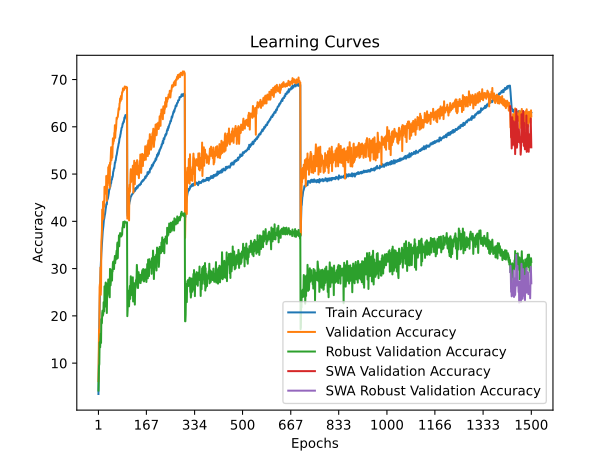

Data behind this chart, as committed beside it:
time; train_accuracy; train_loss; valid_accuracy; valid_loss; valid_accuracy_robust; valid_accuracy_swa; valid_accuracy_robust_swa
97,8106; 3,4788; 5,0233; 6,2000; 4,6394; 4,2069; 6,2000; 4,2069
216,7304; 8,7718; 4,6036; 13,4400; 3,9853; 7,4517; 13,4400; 7,4517
482,3692; 14,0377; 4,2785; 17,1700; 3,7130; 9,4552; 17,1700; 9,4552
596,4992; 18,0787; 4,0714; 15,4700; 3,9813; 9,8000; 15,4700; 9,8000
705,8046; 21,8330; 3,9000; 26,0500; 3,2024; 14,4207; 26,0500; 14,4207
940,4563; 24,2166; 3,7780; 26,7400; 3,1762; 13,4069; 26,7400; 13,4069
1090,6334; 26,6745; 3,6785; 25,9300; 3,2873; 13,3552; 25,9300; 13,3552
1199,1783; 28,8056; 3,5740; 30,2400; 3,0533; 15,4517; 30,2400; 15,4517
1523,7481; 30,5827; 3,5056; 24,4600; 3,5452; 16,2586; 24,4600; 16,2586
1804,2335; 32,2291; 3,4291; 26,1300; 3,4289; 14,2759; 26,1300; 14,2759
1915,6170; 33,1986; 3,3883; 35,6400; 2,7380; 19,3069; 35,6400; 19,3069
2146,3409; 34,2405; 3,3377; 36,6000; 2,7073; 18,3690; 36,6000; 18,3690
2370,0760; 35,6213; 3,2848; 38,0800; 2,5979; 18,4724; 38,0800; 18,4724
2476,2188; 36,0930; 3,2692; 42,4900; 2,4281; 20,5793; 42,4900; 20,5793
2571,3724; 37,0897; 3,2284; 41,0900; 2,4745; 21,1103; 41,0900; 21,1103
2802,4398; 37,9284; 3,1954; 40,3600; 2,5206; 20,0172; 40,3600; 20,0172
2964,1720; 38,3840; 3,1672; 44,1500; 2,3439; 20,2172; 44,1500; 20,2172
3066,1298; 38,9301; 3,1463; 40,6400; 2,5309; 20,6621; 40,6400; 20,6621
3270,9738; 39,7216; 3,1170; 44,2500; 2,3351; 22,8862; 44,2500; 22,8862
3492,7197; 40,3442; 3,0969; 43,2100; 2,4224; 21,2034; 43,2100; 21,2034
3593,9727; 40,5332; 3,0823; 43,0900; 2,3995; 20,9724; 43,0900; 20,9724
3728,0839; 41,0663; 3,0572; 47,2900; 2,1947; 26,2345; 47,2900; 26,2345
3958,1249; 41,3298; 3,0542; 46,3000; 2,2268; 21,9069; 46,3000; 21,9069
4065,3637; 41,5993; 3,0445; 46,3200; 2,2475; 24,6483; 46,3200; 24,6483
4176,8969; 42,1474; 3,0147; 47,3600; 2,1987; 26,1034; 47,3600; 26,1034
4459,7853; 42,6171; 2,9969; 47,1900; 2,2148; 27,0552; 47,1900; 27,0552
4691,7868; 42,9560; 2,9862; 45,8400; 2,2776; 22,9552; 45,8400; 22,9552
4805,2502; 43,6107; 2,9573; 49,5800; 2,0874; 26,8690; 49,5800; 26,8690
4984,8054; 43,6932; 2,9531; 48,2600; 2,1471; 25,0241; 48,2600; 25,0241
5210,1856; 43,5765; 2,9597; 44,3400; 2,3688; 20,6103; 44,3400; 20,6103
5314,4886; 44,4042; 2,9336; 48,8400; 2,1085; 24,2862; 48,8400; 24,2862
5420,3235; 44,5470; 2,9256; 47,6000; 2,1979; 24,1690; 47,6000; 24,1690
5648,0339; 44,7120; 2,9190; 49,7500; 2,0786; 24,7138; 49,7500; 24,7138
5872,0935; 44,9222; 2,9057; 48,1200; 2,1434; 26,1724; 48,1200; 26,1724
5984,7941; 45,3094; 2,8910; 51,4400; 1,9976; 27,7069; 51,4400; 27,7069
6190,0833; 45,6785; 2,8806; 51,1800; 2,0259; 26,8000; 51,1800; 26,8000
6444,5898; 46,0224; 2,8641; 50,9100; 2,0441; 26,5793; 50,9100; 26,5793
6554,6047; 46,7244; 2,8407; 51,9000; 1,9840; 27,0241; 51,9000; 27,0241
6704,9587; 46,6872; 2,8446; 50,8700; 2,0187; 26,9552; 50,8700; 26,9552
6957,5915; 47,0392; 2,8271; 47,1200; 2,2360; 23,9276; 47,1200; 23,9276
7105,4257; 47,2333; 2,8183; 52,4100; 1,9552; 29,9379; 52,4100; 29,9379
7214,4601; 47,2785; 2,8110; 51,9900; 1,9854; 28,9759; 51,9900; 28,9759
7469,5414; 47,6476; 2,7951; 52,6700; 1,9347; 26,4517; 52,6700; 26,4517
7587,3535; 48,1565; 2,7808; 54,4800; 1,8443; 27,3034; 54,4800; 27,3034
7697,5119; 48,0811; 2,7800; 55,6800; 1,8323; 29,6345; 55,6800; 29,6345
7984,9187; 48,8334; 2,7554; 52,9200; 1,9334; 27,7586; 52,9200; 27,7586
8110,3468; 48,7670; 2,7501; 54,4400; 1,8778; 27,8586; 54,4400; 27,8586
8250,5984; 48,8696; 2,7475; 54,7100; 1,8328; 27,4655; 54,7100; 27,4655
8536,9801; 49,4539; 2,7284; 53,4700; 1,9483; 29,9000; 53,4700; 29,9000
8650,1115; 49,3664; 2,7280; 55,7200; 1,8055; 29,3690; 55,7200; 29,3690
8806,2805; 49,7395; 2,7152; 57,5500; 1,7387; 31,1483; 57,5500; 31,1483
9055,9916; 50,4526; 2,6877; 56,3600; 1,7844; 31,4552; 56,3600; 31,4552
9166,7084; 50,5924; 2,6832; 57,0900; 1,7590; 30,2069; 57,0900; 30,2069
9292,4035; 50,9544; 2,6666; 56,9100; 1,7733; 30,6379; 56,9100; 30,6379
9545,1870; 51,2692; 2,6575; 57,2800; 1,7455; 29,9069; 57,2800; 29,9069
9699,5149; 51,2099; 2,6542; 58,7200; 1,6806; 31,6759; 58,7200; 31,6759
9824,3336; 52,0346; 2,6262; 58,5400; 1,6727; 31,9207; 58,5400; 31,9207
10058,5361; 52,4459; 2,6115; 60,3300; 1,6110; 32,6759; 60,3300; 32,6759
10170,2428; 52,3835; 2,6144; 57,6600; 1,7165; 31,1448; 57,6600; 31,1448
10287,7107; 52,8090; 2,5976; 58,8600; 1,7018; 32,4483; 58,8600; 32,4483
... 1,440 more rows
